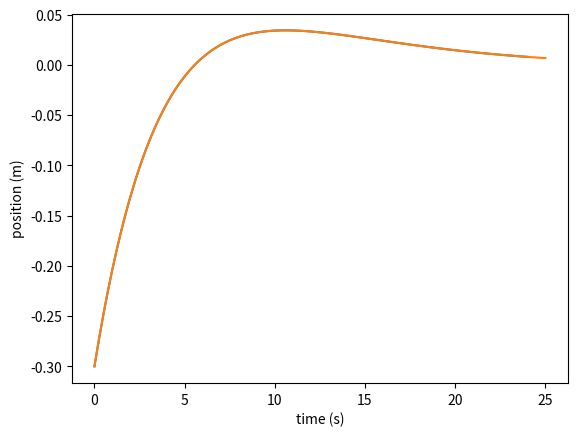

Python code for this plot:
import numpy as np
import matplotlib.pyplot as plt


def oscillation(t, A, k, gamma, m):
    return -((A * np.exp(-gamma*t)) * np.cos(np.sqrt((k/m)*t)))


t_array_1 = np.zeros(101)
y_array_1 = np.zeros(101)
interval = [0, 25]

for i in range(len(t_array_1)):
    t_array_1[i] = interval[0] + ((i*(interval[1]-1)) * (1/(len(t_array_1)-1)))
    y_array_1[i] = oscillation(t_array_1[i], 0.3, 4, 0.15, 9)


def func(t):
    return oscillation(t, 0.3, 4, 0.15, 9)


t_array_2 = np.linspace(0, 25, 101)
y_array_2 = np.vectorize(func)

plt.xlabel("time (s)")
plt.ylabel("position (m)")
plt.plot(t_array_1, y_array_1)
plt.savefig("for_loop")
plt.plot(t_array_2, y_array_2(t_array_2))
plt.savefig("vectorized")

'''
[redacted]
/Users/<user>/opt/anaconda3/bin/python
"/Users/<user>/Documents/UiO/IN1900/Uke 39/oscillating_spring.py"
'''
